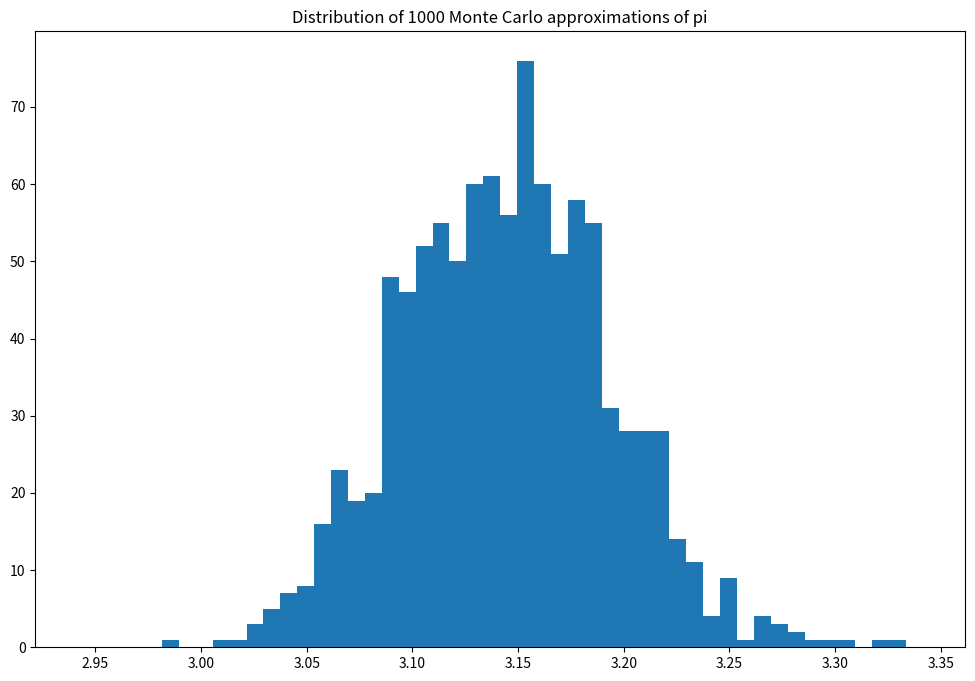

Source code (Python):
import numpy as np
import matplotlib.pyplot as plt
%matplotlib inline
plt.rcParams['figure.figsize'] = [12, 8]

def mc_int_cube(f,ndims=1,N=1000):
    '''Computes the integral of function f on a hypercube of dimension ndims
       using Monte Carlo integration with N uniformly distributed points
       Assume function f uses axis=0 for inputs, and can be vectorized in other axis
       Return: value and standard error
    '''
    # generate uniform numbers on the hypercube
    x = np.random.random(ndims*N).reshape(ndims,N)  # uniform random numbers in a matrix
    y = f(x)                   # function value
    Q = y.mean()               # sample average
    seQ = y.std()/np.sqrt(N)   # standard error of sample average
    return Q,seQ

# pi example from video 33 as two-dim integral
# Approximate pi using 2-d Monte Carlo integration

N=1000 # Number of Monte carlo Samples
g = lambda x: (x[0,:]**2 + x[1,:]**2)<1  # indicator function to inegrate

q,se = mc_int_cube(g,ndims=2,N=N)
pi_hat = 4*q
se_pi_hat = 4*se

print('Number of Monte Carlo samples   : ', N);
print('Estimate (pi_hat)               : ', pi_hat.round(10));
print('Standard error (pi_hat)         : ', se_pi_hat.round(10));
print('Approximation error (pi_hat-pi) : ', (pi_hat-np.pi).round(10))

# distribution of Monte Carlo integral

N=1000; # number of Monte Carlo samples used to simulate the integral
S=1000; # number of runs to generate the distribution of estimates

qs = np.empty(S,dtype=float)
ses = np.empty(S,dtype=float)

for i in range(S):
    q,se = mc_int_cube(g,ndims=2,N=N)
    qs[i] = 4*q
    ses[i] = 4*se

plt.hist(qs,bins=50,range=(np.pi-.2, np.pi+.2))
plt.title('Distribution of %d Monte Carlo approximations of pi'%S)

print('True value (pi)                  :', np.round(np.pi,10))
print('Average estimate across all runs :', qs.mean().round(10))
print('Mean bias                        :', np.mean(qs-np.pi).round(10))
print('Average std err across all runs  :', ses.mean().round(10))
print('Std dev of bias                  :', np.std(qs-np.pi).round(10))